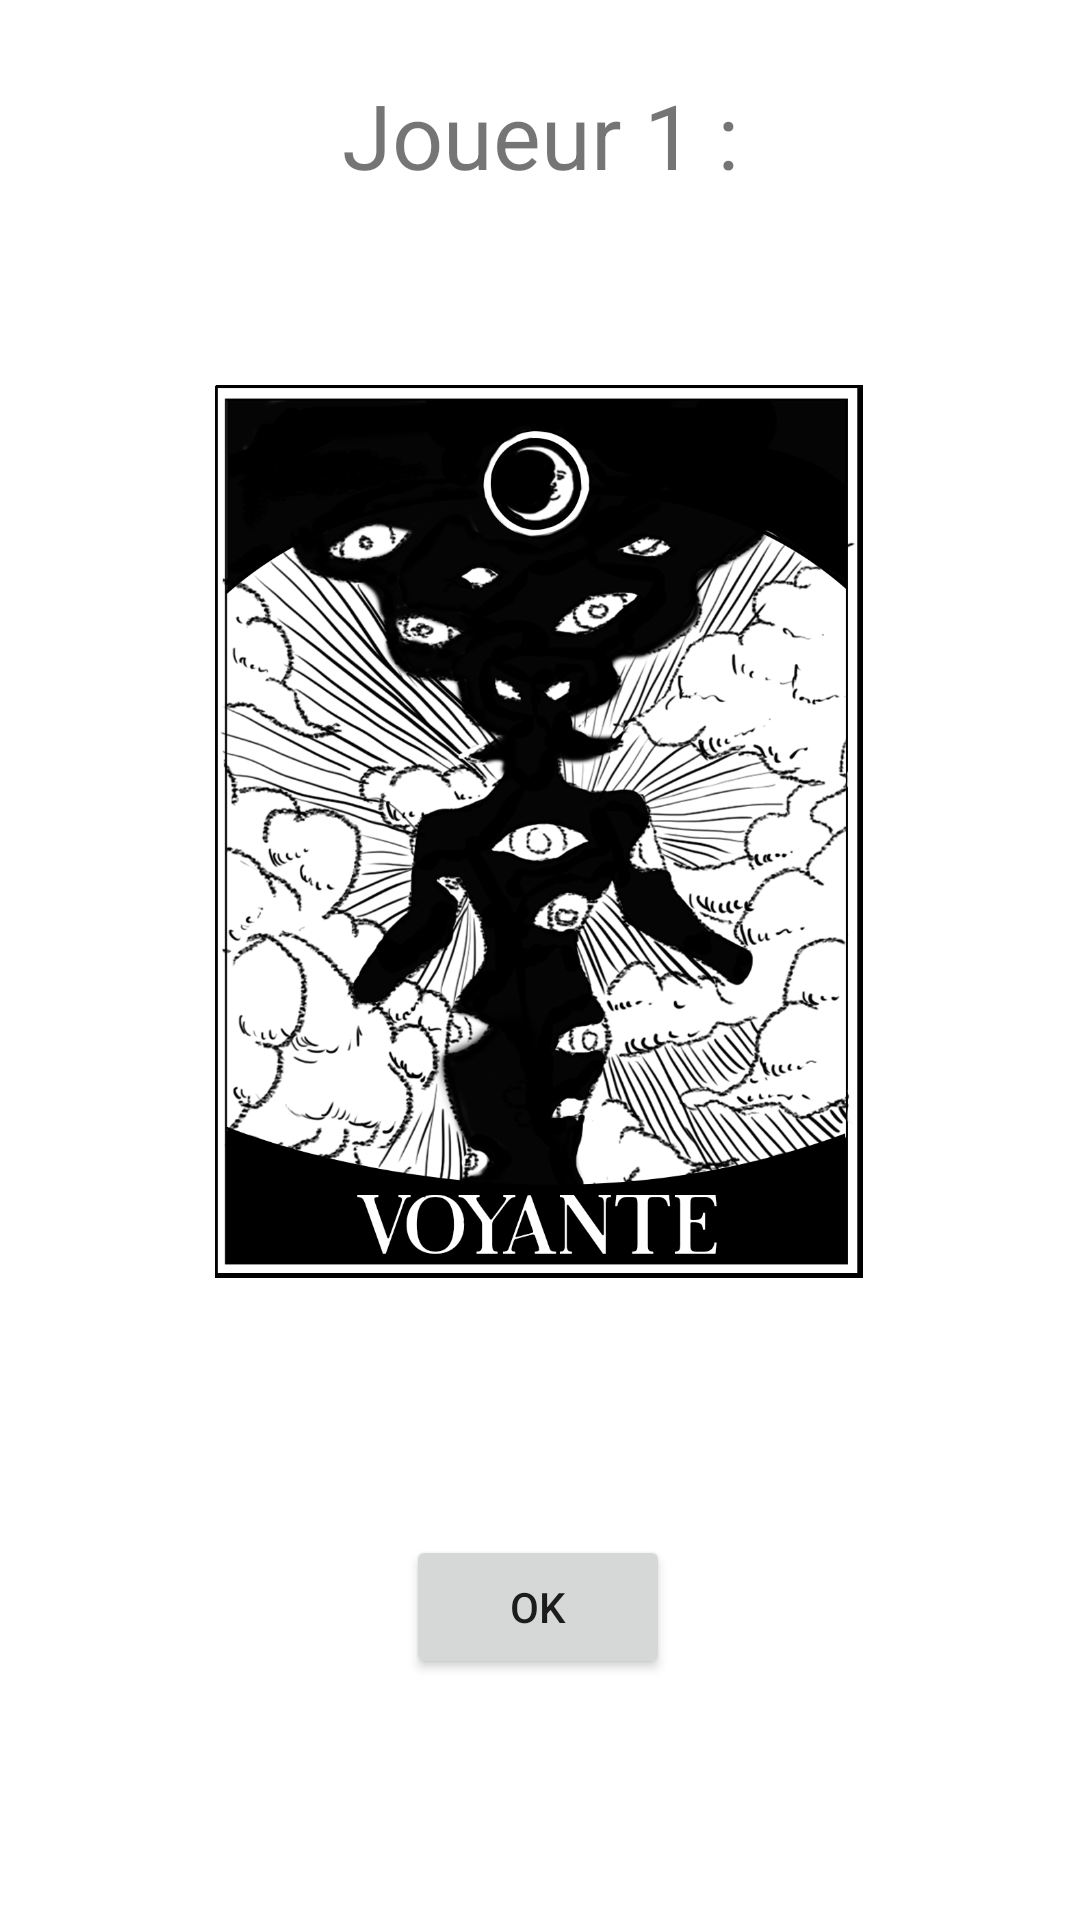

Layout XML and referenced resources for this Android screen:
<!-- AndroidManifest.xml: application theme Theme.LoupGarous -->
<!-- res/layout/activity_role_result.xml -->
<?xml version="1.0" encoding="utf-8"?>
<androidx.constraintlayout.widget.ConstraintLayout xmlns:android="http://schemas.android.com/apk/res/android"
    xmlns:app="http://schemas.android.com/apk/res-auto"
    xmlns:tools="http://schemas.android.com/tools"
    android:layout_width="match_parent"
    android:layout_height="match_parent"
    tools:context=".front.RoleResultActivity">

    <ImageView
        android:id="@+id/role_image"
        android:layout_width="216dp"
        android:layout_height="319dp"
        app:layout_constraintBottom_toBottomOf="parent"
        app:layout_constraintEnd_toEndOf="parent"
        app:layout_constraintHorizontal_bias="0.497"
        app:layout_constraintStart_toStartOf="parent"
        app:layout_constraintTop_toBottomOf="@+id/player_name_role"
        app:layout_constraintVertical_bias="0.206"
        app:srcCompat="@drawable/voyante" />

    <TextView
        android:id="@+id/player_name_role"
        android:layout_width="wrap_content"
        android:layout_height="wrap_content"
        android:text="@string/player1"
        android:textSize="30sp"
        app:layout_constraintBottom_toBottomOf="parent"
        app:layout_constraintEnd_toEndOf="parent"
        app:layout_constraintStart_toStartOf="parent"
        app:layout_constraintTop_toTopOf="parent"
        app:layout_constraintVertical_bias="0.041" />

    <TextView
        android:id="@+id/rolename"
        android:layout_width="wrap_content"
        android:layout_height="wrap_content"
        app:layout_constraintBottom_toBottomOf="parent"
        app:layout_constraintEnd_toEndOf="parent"
        app:layout_constraintHorizontal_bias="0.498"
        app:layout_constraintStart_toStartOf="parent"
        app:layout_constraintTop_toBottomOf="@+id/role_image"
        app:layout_constraintVertical_bias="0.063" />

    <TextView
        android:id="@+id/role_description"
        android:layout_width="wrap_content"
        android:layout_height="wrap_content"
        android:gravity="center|center_horizontal"
        app:layout_constraintBottom_toBottomOf="parent"
        app:layout_constraintEnd_toEndOf="parent"
        app:layout_constraintHorizontal_bias="0.498"
        app:layout_constraintStart_toStartOf="parent"
        app:layout_constraintTop_toBottomOf="@+id/rolename"
        app:layout_constraintVertical_bias="0.103" />

    <Button
        android:id="@+id/ok_role"
        android:layout_width="wrap_content"
        android:layout_height="wrap_content"
        android:text="@string/ok"
        app:layout_constraintBottom_toBottomOf="parent"
        app:layout_constraintEnd_toEndOf="parent"
        app:layout_constraintHorizontal_bias="0.498"
        app:layout_constraintStart_toStartOf="parent"
        app:layout_constraintTop_toBottomOf="@+id/role_description"
        app:layout_constraintVertical_bias="0.108" />
</androidx.constraintlayout.widget.ConstraintLayout>
<!-- resources referenced by this layout -->
<resources>
  <!-- drawable voyante: png bitmap (drawable, 551468 bytes) -->
  <string name="ok">OK</string>
  <string name="player1">Joueur 1 :</string>
  <style name="Theme.LoupGarous" parent="Theme.MaterialComponents.DayNight.DarkActionBar">
          
          <item name="colorPrimary">@color/purple_500</item>
          <item name="colorPrimaryVariant">@color/purple_700</item>
          <item name="colorOnPrimary">@color/white</item>
          
          <item name="colorSecondary">@color/teal_200</item>
          <item name="colorSecondaryVariant">@color/teal_700</item>
          <item name="colorOnSecondary">@color/black</item>
          
          <item name="android:statusBarColor" tools:targetApi="l">?attr/colorPrimaryVariant</item>
          
      </style>
  <!-- not gathered from this repository: default colours our renderer supplied (Android Studio template values) -->
  <color name="purple_500">#FF6200EE</color>
  <color name="purple_700">#FF3700B3</color>
  <color name="teal_200">#FF03DAC5</color>
  <color name="teal_700">#FF018786</color>
  <color name="black">#FF000000</color>
  <color name="white">#FFFFFFFF</color>
</resources>
